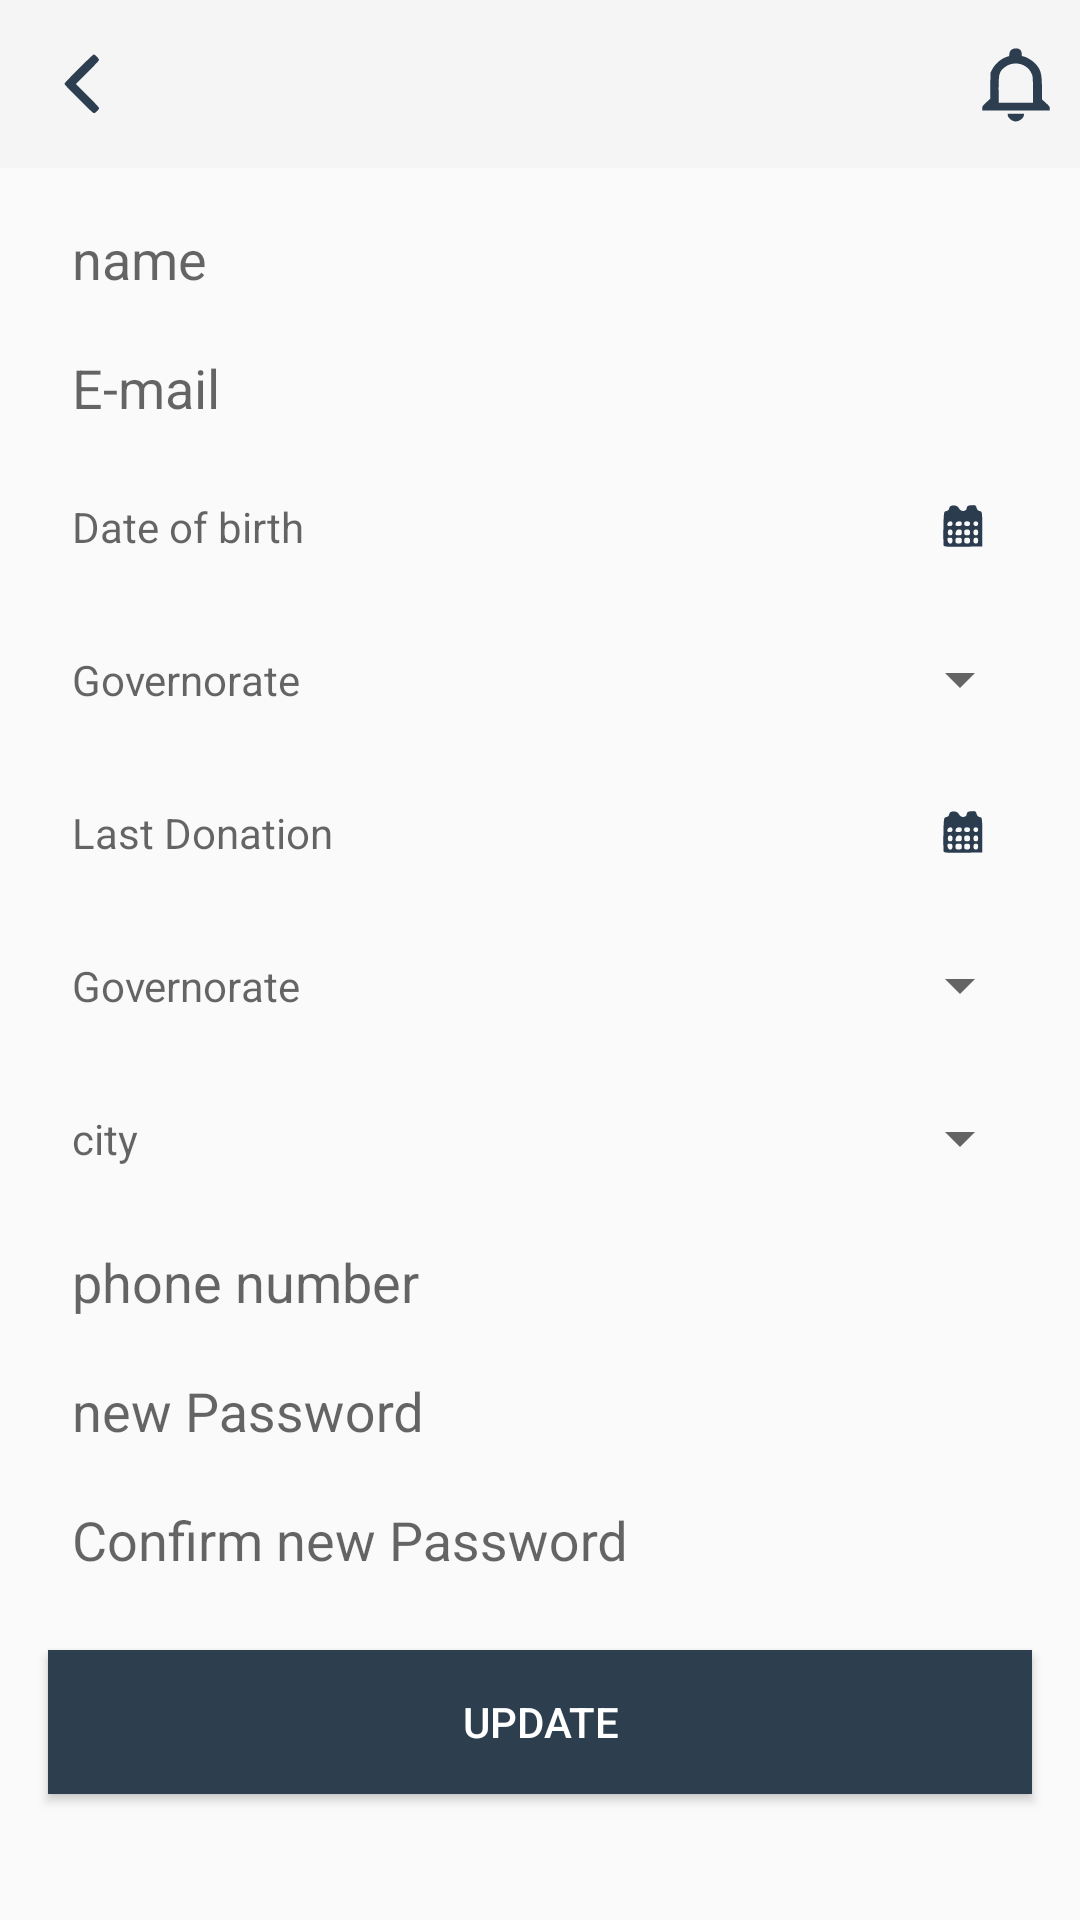

Layout XML and referenced resources for this Android screen:
<!-- AndroidManifest.xml: application theme AppTheme -->
<!-- res/layout/fragment_navigationcycle_myinfo.xml -->
<?xml version="1.0" encoding="utf-8"?>
<RelativeLayout xmlns:android="http://schemas.android.com/apk/res/android"
    xmlns:tools="http://schemas.android.com/tools"
    android:layout_width="match_parent"
    android:layout_height="match_parent"
    android:background="@drawable/background"
    tools:context=".ui.Fragment.NavigationCycle.MyInformation">
    <include layout="@layout/toolbar"
        android:layout_alignParentTop="true"
        android:id="@+id/myinfo_toolbar"
        android:layout_width="match_parent"
        android:layout_height="?android:attr/actionBarSize"></include>

    <android.support.design.widget.TextInputLayout
        android:layout_width="match_parent"
        android:layout_height="@dimen/text_input_height_layout"
        android:id="@+id/myinfo_et_name"
        android:layout_marginTop="@dimen/dimen_MMM"
        android:layout_below="@id/myinfo_toolbar"
        android:layout_marginEnd="@dimen/dimen_MM"
        android:layout_marginStart="@dimen/dimen_MM"
        android:paddingEnd="@dimen/dimen_MMM"
        android:paddingStart="@dimen/dimen_MMM"
        android:background="@drawable/edit_text_shape"
        >
        <android.support.design.widget.TextInputEditText
            android:layout_width="match_parent"
            android:layout_height="wrap_content"
            android:background="@null"
            android:hint="@string/name"
            android:inputType="text" />
    </android.support.design.widget.TextInputLayout>
    <android.support.design.widget.TextInputLayout
        android:layout_width="match_parent"
        android:layout_height="@dimen/text_input_height_layout"
        android:id="@+id/myinfo_et_email"
        android:layout_marginTop="@dimen/dimen_MMM"
        android:layout_marginEnd="@dimen/dimen_MM"
        android:layout_marginStart="@dimen/dimen_MM"
        android:paddingEnd="@dimen/dimen_MMM"
        android:paddingStart="@dimen/dimen_MMM"
        android:background="@drawable/edit_text_shape"
        android:layout_below="@id/myinfo_et_name">
        <android.support.design.widget.TextInputEditText
            android:layout_width="match_parent"
            android:layout_height="wrap_content"
            android:background="@null"
            android:hint="@string/e_mail"
            android:inputType="textEmailAddress" />
    </android.support.design.widget.TextInputLayout>
    <TextView
        android:id="@+id/myinfo_tv_dateofbirth"
        android:layout_width="match_parent"
        android:layout_height="@dimen/text_input_height_layout"
        android:layout_below="@id/myinfo_et_email"
        android:layout_marginStart="@dimen/dimen_MM"
        android:layout_marginTop="@dimen/dimen_MM"
        android:layout_marginEnd="@dimen/dimen_MM"
        android:textColor="#000"
        android:background="@drawable/edit_text_shape"
        android:drawableEnd="@drawable/ic_calender_icon"
        android:hint="@string/date_of_birth"
        android:paddingStart="@dimen/dimen_MMM"
        android:gravity="center_vertical"
        android:paddingEnd="@dimen/dimen_MM" />
    <RelativeLayout
        android:id="@+id/myinfo_sp_bloodtype_layout"
        android:layout_width="match_parent"
        android:layout_height="wrap_content"
        android:layout_below="@id/myinfo_tv_dateofbirth"
        android:layout_marginStart="@dimen/dimen_MM"
        android:layout_marginTop="@dimen/dimen_MM"
        android:layout_marginEnd="@dimen/dimen_MM"
        android:background="@drawable/edit_text_shape">
        <TextView
            android:layout_width="match_parent"
            android:layout_height="@dimen/text_input_height_layout"
            android:paddingLeft="@dimen/dimen_MMM"
            android:paddingTop="@dimen/dimen_MMM"
            android:paddingRight="@dimen/dimen_MMM"
            android:id="@+id/myinfo_tv_bloodtypesp_txt"
            android:hint="@string/governorate"/>

        <Spinner
            android:id="@+id/myinfo_SpBloodtype"
            android:layout_width="match_parent"
            android:layout_height="@dimen/text_input_height_layout"
            ></Spinner>
    </RelativeLayout>
    <TextView
        android:id="@+id/myinfo_tv_lastdonation"
        android:layout_width="match_parent"
        android:layout_height="@dimen/text_input_height_layout"
        android:layout_below="@id/myinfo_sp_bloodtype_layout"
        android:layout_marginStart="@dimen/dimen_MM"
        android:layout_marginTop="@dimen/dimen_MM"
        android:layout_marginEnd="@dimen/dimen_MM"
        android:textColor="#000"
        android:background="@drawable/edit_text_shape"
        android:drawableEnd="@drawable/ic_calender_icon"
        android:hint="@string/last_donation"
        android:paddingStart="@dimen/dimen_MMM"
        android:gravity="center_vertical"
        android:paddingEnd="@dimen/dimen_MM" />

    <RelativeLayout
        android:id="@+id/myinfo_sp_govern_layout"
        android:layout_width="match_parent"
        android:layout_height="wrap_content"
        android:layout_below="@id/myinfo_tv_lastdonation"
        android:layout_marginStart="@dimen/dimen_MM"
        android:layout_marginTop="@dimen/dimen_MM"
        android:layout_marginEnd="@dimen/dimen_MM"
        android:background="@drawable/edit_text_shape">
        <TextView
            android:layout_width="match_parent"
            android:layout_height="@dimen/text_input_height_layout"
            android:paddingStart="@dimen/dimen_MMM"
            android:paddingTop="@dimen/dimen_MMM"
            android:paddingEnd="@dimen/dimen_MMM"
            android:id="@+id/myinfo_tv_govrnsp_txt"
            android:hint="@string/governorate"/>

        <Spinner
            android:id="@+id/myinfo_spgovernorate"
            android:layout_width="match_parent"
            android:layout_height="@dimen/text_input_height_layout"
            ></Spinner>
    </RelativeLayout>
    <RelativeLayout
        android:id="@+id/myinfo_sp_city_layout"
        android:layout_width="match_parent"
        android:layout_height="wrap_content"
        android:layout_below="@id/myinfo_sp_govern_layout"
        android:layout_marginStart="@dimen/dimen_MM"
        android:layout_marginTop="@dimen/dimen_MM"
        android:layout_marginEnd="@dimen/dimen_MM"
        android:background="@drawable/edit_text_shape">
        <TextView
            android:layout_width="match_parent"
            android:layout_height="@dimen/text_input_height_layout"
            android:paddingStart="@dimen/dimen_MMM"
            android:paddingTop="@dimen/dimen_MMM"
            android:id="@+id/myinfo_tv_citysp_txt"
            android:paddingEnd="@dimen/dimen_MMM"
            android:hint="@string/city"/>

        <Spinner
            android:id="@+id/myinfo_sp_city"
            android:layout_width="match_parent"
            android:layout_height="@dimen/text_input_height_layout"



            ></Spinner>
    </RelativeLayout>
    <android.support.design.widget.TextInputLayout
        android:layout_width="match_parent"
        android:layout_height="@dimen/text_input_height_layout"
        android:id="@+id/myinfo_et_phone"
        android:layout_marginTop="@dimen/dimen_MMM"
        android:layout_marginEnd="@dimen/dimen_MM"
        android:layout_marginStart="@dimen/dimen_MM"
        android:paddingEnd="@dimen/dimen_MMM"
        android:paddingStart="@dimen/dimen_MMM"
        android:background="@drawable/edit_text_shape"
        android:layout_below="@id/myinfo_sp_city_layout">
        <android.support.design.widget.TextInputEditText
            android:layout_width="match_parent"
            android:layout_height="wrap_content"
            android:background="@null"
            android:hint="@string/phone_number"
            android:inputType="phone" />
    </android.support.design.widget.TextInputLayout>
    <android.support.design.widget.TextInputLayout
        android:layout_width="match_parent"
        android:layout_height="@dimen/text_input_height_layout"
        android:id="@+id/myinfo_et_newpass"
        android:layout_marginTop="@dimen/dimen_MMM"
        android:layout_marginEnd="@dimen/dimen_MM"
        android:layout_marginStart="@dimen/dimen_MM"
        android:paddingEnd="@dimen/dimen_MMM"
        android:paddingStart="@dimen/dimen_MMM"
        android:background="@drawable/edit_text_shape"
        android:layout_below="@id/myinfo_et_phone">
        <android.support.design.widget.TextInputEditText
            android:layout_width="match_parent"
            android:layout_height="wrap_content"
            android:background="@null"
            android:hint="@string/new_password"
            android:inputType="textPassword" />
    </android.support.design.widget.TextInputLayout>
    <android.support.design.widget.TextInputLayout
        android:layout_width="match_parent"
        android:layout_height="@dimen/text_input_height_layout"
        android:id="@+id/myinfo_et_confirm_pass"
        android:layout_marginTop="@dimen/dimen_MMM"
        android:layout_marginEnd="@dimen/dimen_MM"
        android:layout_marginStart="@dimen/dimen_MM"
        android:paddingEnd="@dimen/dimen_MMM"
        android:paddingStart="@dimen/dimen_MMM"
        android:background="@drawable/edit_text_shape"
        android:layout_below="@id/myinfo_et_newpass">
        <android.support.design.widget.TextInputEditText
            android:layout_width="match_parent"
            android:layout_height="wrap_content"
            android:background="@null"
            android:hint="@string/confirm_new_password"
            android:inputType="textPassword" />
    </android.support.design.widget.TextInputLayout>
    <Button
        android:layout_width="match_parent"
        android:layout_height="wrap_content"
        android:id="@+id/myinfo_btn_update"
        style="@style/blue_btn_style"
        android:text="@string/update"
        android:layout_below="@id/myinfo_et_confirm_pass"
        android:layout_marginEnd="@dimen/dimen_MM"
        android:layout_marginStart="@dimen/dimen_MM"
        android:layout_marginTop="@dimen/dimen_M"/>

</RelativeLayout>
<!-- res/layout/toolbar.xml (included above) -->
<?xml version="1.0" encoding="utf-8"?>
<RelativeLayout xmlns:android="http://schemas.android.com/apk/res/android"
    android:layout_width="match_parent"
    android:layout_height="wrap_content">

    <android.support.v7.widget.Toolbar
        android:id="@+id/apptoolbar"
        android:layout_width="match_parent"
        android:layout_height="?attr/actionBarSize"
        android:layout_alignParentTop="true"
        android:layout_alignParentEnd="true"
        android:background="@color/lightgray">

        <RelativeLayout
            android:layout_width="match_parent"
            android:layout_height="wrap_content">

            <TextView
                android:id="@+id/toolbar_title"
                android:layout_width="wrap_content"
                android:layout_height="wrap_content"
                android:layout_centerHorizontal="true"
                android:layout_marginTop="@dimen/dimen_MMM"
                android:text=""
                android:textSize="@dimen/txt_size_mmm" />

            <FrameLayout
                android:id="@+id/toolbar_notification_layout"
                android:layout_width="wrap_content"
                android:layout_height="40dp"
                android:layout_alignParentEnd="true"
                android:layout_marginEnd="@dimen/dimen_MMM">

                <ImageView
                    android:id="@+id/toolbar_iv_notification"
                    android:layout_width="wrap_content"
                    android:layout_height="wrap_content"
                    android:layout_marginTop="@dimen/dimen_MMM"
                    android:layout_alignParentEnd="true"
                    android:src="@drawable/nav_ic_notfications" />

                <TextView
                    android:id="@+id/toolbar_tv_notification_number"
                    android:layout_width="@dimen/dimen_MM"
                    android:layout_height="@dimen/dimen_MM"
                    android:layout_marginBottom="@dimen/dimen_M"
                    android:background="@drawable/shape_red_circle"
                    android:text=""
                    android:textAlignment="center"
                    android:visibility="gone"
                    android:layout_marginStart="@dimen/dimen_MM"
                    android:textColor="@color/white"
                    android:textSize="@dimen/txt_size_s"
                    android:textStyle="bold" />
            </FrameLayout>


            <ImageView
                android:id="@+id/toolbar_iv_back"
                android:layout_width="wrap_content"
                android:layout_height="wrap_content"
                android:layout_alignParentStart="true"
                android:layout_centerVertical="true"
                android:layout_marginStart="@dimen/dimen_SS"
                android:background="@drawable/ic_leftarrow"
                 />

        </RelativeLayout>

    </android.support.v7.widget.Toolbar>

</RelativeLayout>
<!-- resources referenced by this layout -->
<resources>
  <color name="lightgray">#F5F5F5</color>
  <color name="white">#fff</color>
  <dimen name="dimen_M">24dp</dimen>
  <dimen name="dimen_MM">16dp</dimen>
  <dimen name="dimen_MMM">8dp</dimen>
  <dimen name="dimen_SS">2dp</dimen>
  <dimen name="text_input_height_layout">35dp</dimen>
  <dimen name="txt_size_mmm">16sp</dimen>
  <dimen name="txt_size_s">12sp</dimen>
  <!-- drawable ic_leftarrow (drawable) -->
  <vector android:autoMirrored="true" android:height="20dp"
      android:viewportHeight="1440" android:viewportWidth="1440"
      android:width="20dp" xmlns:android="http://schemas.android.com/apk/res/android">
      <path android:fillColor="#2c3e50"
          android:pathData="M591,1076c-299,-300 -343,-347 -338,-367 8,-31 677,-699 700,-699 30,0 127,99 127,129 0,20 -57,83 -278,303l-277,278 277,277c218,218 278,283 278,303 0,35 -86,120 -120,120 -20,0 -103,-78 -369,-344z" android:strokeColor="#00000000"/>
  </vector>
  <!-- drawable nav_ic_notfications (drawable) -->
  <vector android:height="25dp" android:viewportHeight="1440"
      android:viewportWidth="1440" android:width="27dp" xmlns:android="http://schemas.android.com/apk/res/android">
      <path android:fillColor="#2c3e50"
          android:pathData="M660,1392c-40,-20 -80,-74 -80,-108l0,-24 145,0 145,0 0,24c0,57 -79,126 -145,126 -16,0 -46,-8 -65,-18z" android:strokeColor="#00000000"/>
      <path android:fillColor="#2c3e50"
          android:pathData="M130,1157c0,-39 5,-48 69,-111l70,-69 3,-251 3,-251 34,-70c43,-87 125,-172 209,-214 34,-17 68,-31 77,-31 11,0 15,-10 15,-36 0,-72 46,-117 120,-117 62,0 100,40 100,105 0,42 3,48 21,48 41,0 158,71 210,128 108,118 129,197 129,487l0,211 70,69c62,62 70,74 70,107l0,38 -600,0 -600,0 0,-43zM1030,801c0,-229 -2,-254 -21,-304 -77,-201 -324,-265 -484,-125 -95,84 -105,124 -105,431l0,247 305,0 305,0 0,-249z" android:strokeColor="#00000000"/>
  </vector>
  <!-- drawable shape_red_circle (drawable) -->
  <?xml version="1.0" encoding="utf-8"?>
  <shape xmlns:android="http://schemas.android.com/apk/res/android"
      android:shape="oval">
      <solid android:color="#f00"/>
      <size
          android:width="5dp"
          android:height="5dp"/>
  </shape>
  <string name="city">city</string>
  <string name="confirm_new_password">Confirm new Password</string>
  <string name="date_of_birth">Date of birth</string>
  <string name="e_mail">E-mail</string>
  <string name="governorate">Governorate</string>
  <string name="last_donation">Last Donation</string>
  <string name="name">name</string>
  <string name="new_password">new Password</string>
  <string name="phone_number">phone number</string>
  <string name="update">update</string>
  <style name="blue_btn_style">
          <item name="android:background">@color/colorPrimaryDark</item>
          <item name="android:textColor">@color/white</item>
      </style>
  <style name="AppTheme" parent="Theme.AppCompat.Light.NoActionBar">
          
          <item name="colorPrimary">@color/colorPrimary</item>
          <item name="colorPrimaryDark">@color/colorPrimaryDark</item>
          <item name="colorAccent">@color/colorAccent</item>
      </style>
  <color name="colorPrimaryDark">#2D3E4F</color>
  <color name="colorPrimary">#008577</color>
  <color name="colorAccent">#0984e3</color>
</resources>
